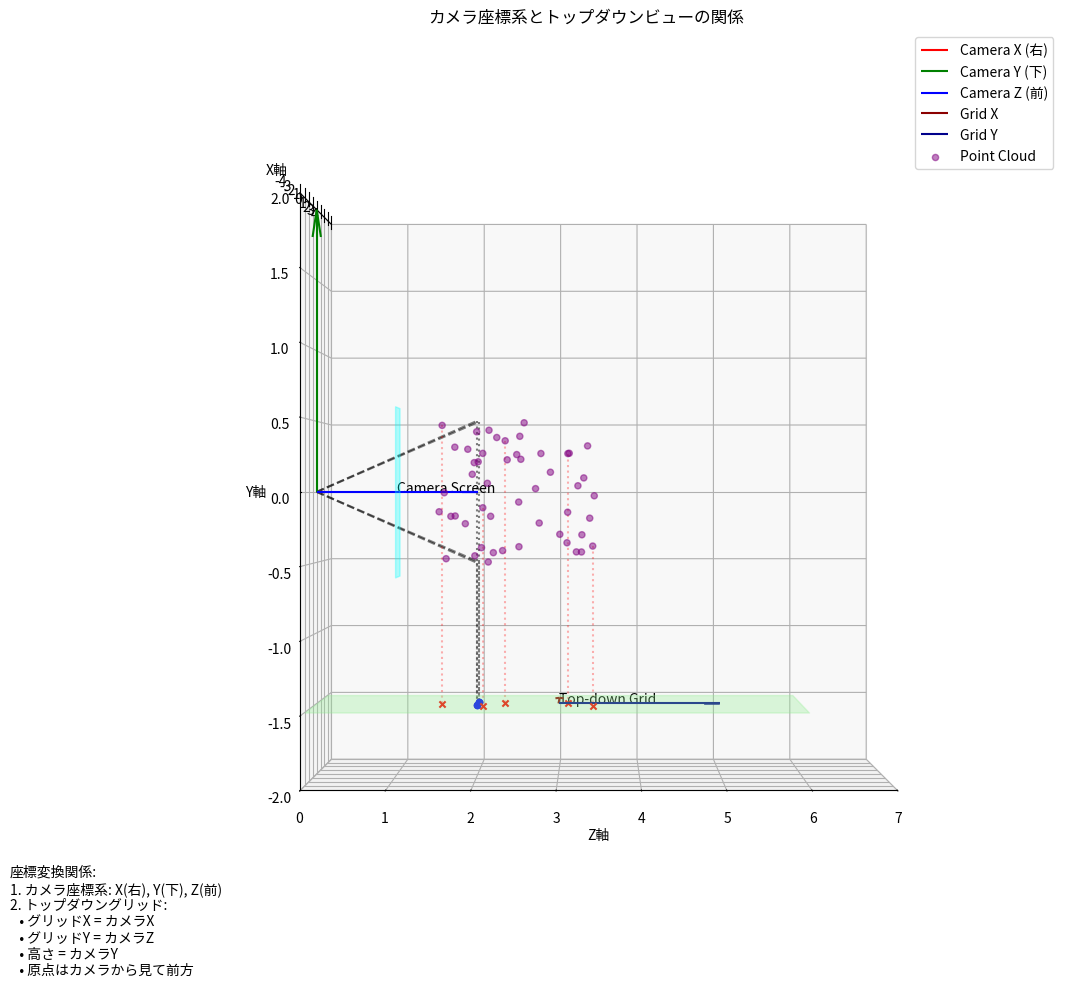

This chart was generated by the following Python code:
import numpy as np
import matplotlib
import matplotlib.pyplot as plt
from mpl_toolkits.mplot3d import Axes3D
from matplotlib.patches import Rectangle

matplotlib.rcParams['font.family'] = 'Noto Sans CJK JP'

def visualize_coordinate_systems():
    """
    カメラ座標系とトップダウンビューの座標系の関係を3Dで可視化します。
    """
    fig = plt.figure(figsize=(12, 10))
    ax = fig.add_subplot(111, projection='3d')
    
    # カメラの位置と姿勢を定義
    camera_position = np.array([0, 0, 0])  # カメラ原点
    
    # 座標軸の長さ
    axis_length = 2.0
    grid_size = 6  # トップダウングリッドのサイズ
    
    # カメラ座標系の軸を描画（赤=X軸、緑=Y軸、青=Z軸）
    # X軸: 右方向
    ax.quiver(camera_position[0], camera_position[1], camera_position[2], 
              axis_length, 0, 0, color='r', arrow_length_ratio=0.1, label='Camera X (右)')
    # Y軸: 下方向
    ax.quiver(camera_position[0], camera_position[1], camera_position[2], 
              0, axis_length, 0, color='g', arrow_length_ratio=0.1, label='Camera Y (下)')
    # Z軸: 前方向
    ax.quiver(camera_position[0], camera_position[1], camera_position[2], 
              0, 0, axis_length, color='b', arrow_length_ratio=0.1, label='Camera Z (前)')
    
    # カメラスクリーンを表現（カメラ前方に配置）
    screen_distance = 1.0  # カメラからスクリーンまでの距離
    screen_width = 1.6
    screen_height = 1.2
    
    # スクリーンの角の座標
    corners = np.array([
        [-screen_width/2, -screen_height/2, screen_distance],  # 左上
        [screen_width/2, -screen_height/2, screen_distance],   # 右上
        [screen_width/2, screen_height/2, screen_distance],    # 右下
        [-screen_width/2, screen_height/2, screen_distance],   # 左下
    ])
    
    # スクリーンを透明な面として描画
    from matplotlib.patches import Polygon
    from mpl_toolkits.mplot3d.art3d import Poly3DCollection
    
    verts = [corners]
    collection = Poly3DCollection(verts, alpha=0.3, color='cyan')
    ax.add_collection3d(collection)
    
    # カメラスクリーンのラベル
    ax.text(0, 0, screen_distance, "Camera Screen", color='black')
    
    # トップダウングリッドを表現（Y=-1.5の高さに配置）
    grid_height = -1.5  # Y軸の値（床の高さ）
    grid_center = np.array([0, grid_height, grid_size/2])  # グリッドの中心（カメラの正面）
    
    # グリッドの端の座標（X-Z平面上）
    grid_corners = np.array([
        [-grid_size/2, grid_height, 0],             # 左手前
        [grid_size/2, grid_height, 0],              # 右手前
        [grid_size/2, grid_height, grid_size],      # 右奥
        [-grid_size/2, grid_height, grid_size],     # 左奥
    ])
    
    # グリッドを透明な面として描画
    grid_verts = [grid_corners]
    grid_collection = Poly3DCollection(grid_verts, alpha=0.3, color='lightgreen')
    ax.add_collection3d(grid_collection)
    
    # グリッド座標系の軸を描画
    # グリッドX軸: カメラのX軸に一致
    ax.quiver(grid_center[0], grid_center[1], grid_center[2], 
              axis_length, 0, 0, color='darkred', arrow_length_ratio=0.1, label='Grid X')
    # グリッドY軸: カメラのZ軸方向
    ax.quiver(grid_center[0], grid_center[1], grid_center[2], 
              0, 0, axis_length, color='darkblue', arrow_length_ratio=0.1, label='Grid Y')
    
    # トップダウングリッドのラベル
    ax.text(0, grid_height, grid_size/2, "Top-down Grid", color='black')
    
    # カメラからグリッドへの投影線を描画（ポイントクラウドへの変換をイメージ）
    projection_points = np.array([
        [-0.5, -0.5, 2.0],  # 左上の点
        [0.5, -0.5, 2.0],   # 右上の点
        [0.5, 0.5, 2.0],    # 右下の点
        [-0.5, 0.5, 2.0],   # 左下の点
    ])
    
    # 投影点をグリッドにマッピング
    for point in projection_points:
        # カメラ原点から各点への線
        ax.plot([camera_position[0], point[0]], 
                [camera_position[1], point[1]], 
                [camera_position[2], point[2]], 'k--', alpha=0.5)
        
        # 各点からグリッドへの垂直投影
        grid_point_x = point[0]
        grid_point_z = point[2]
        ax.plot([point[0], grid_point_x], 
                [point[1], grid_height], 
                [point[2], grid_point_z], 'k:', alpha=0.5)
        
        # 投影点をマーク
        ax.scatter(grid_point_x, grid_height, grid_point_z, color='blue', marker='o')
    
    # 3D点群の例をプロット（ランダムな点）
    np.random.seed(42)
    n_points = 50
    pc_x = np.random.uniform(-1.0, 1.0, n_points)
    pc_y = np.random.uniform(-0.5, 0.5, n_points)
    pc_z = np.random.uniform(1.5, 3.5, n_points)
    
    ax.scatter(pc_x, pc_y, pc_z, color='purple', alpha=0.5, label='Point Cloud')
    
    # 点群からグリッドへの投影例（いくつかの点のみ）
    for i in range(0, n_points, 10):
        ax.plot([pc_x[i], pc_x[i]], 
                [pc_y[i], grid_height], 
                [pc_z[i], pc_z[i]], 'r:', alpha=0.3)
        
        # 投影点をマーク
        ax.scatter(pc_x[i], grid_height, pc_z[i], color='red', marker='x')
    
    # グラフの設定
    ax.set_xlabel('X軸')
    ax.set_ylabel('Y軸')
    ax.set_zlabel('Z軸')
    ax.set_title('カメラ座標系とトップダウンビューの関係')
    
    # カメラから見た視点を調整（トップダウングリッドが水平に見えるように）
    ax.view_init(elev=0, azim=180, roll=-90)
    ax.set_box_aspect([1,1,1])  # 軸比率を均等に

    # 軸の範囲を調整
    ax.set_xlim([-grid_size/2-1, grid_size/2+1])
    ax.set_ylim([-2, 2])
    ax.set_zlim([0, grid_size+1])
    
    # 凡例の表示
    ax.legend()
    
    # グリッド表示
    ax.grid(True)
    
    # 座標変換の説明テキスト
    fig.text(0.02, 0.02, '''座標変換関係:
1. カメラ座標系: X(右), Y(下), Z(前)
2. トップダウングリッド: 
   • グリッドX = カメラX
   • グリッドY = カメラZ
   • 高さ = カメラY
   • 原点はカメラから見て前方''', fontsize=10)
    
    plt.tight_layout()
    plt.show()

if __name__ == "__main__":
    visualize_coordinate_systems()